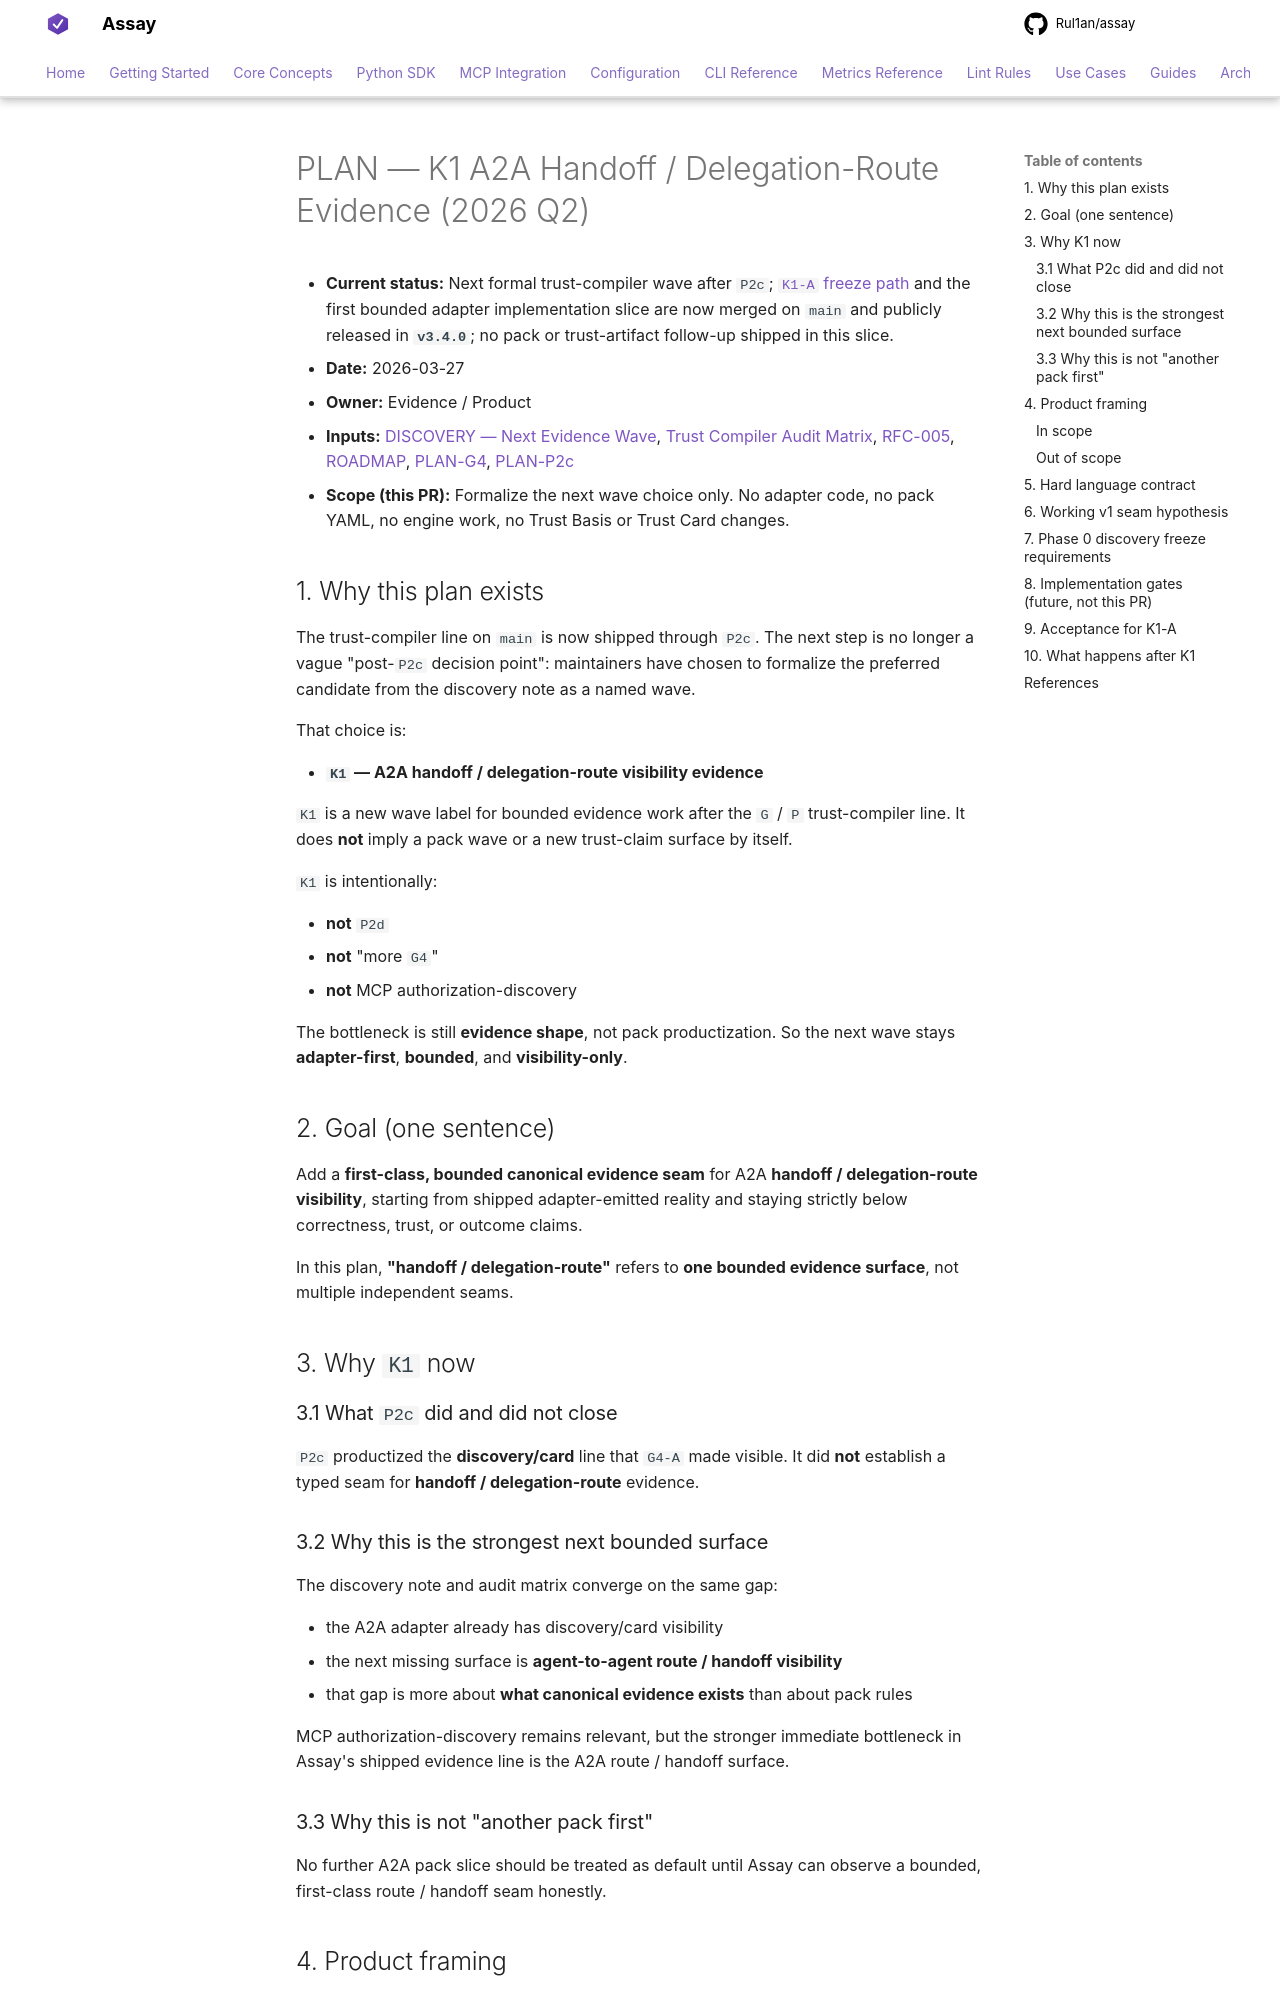

repository: Rul1an/assay · page: architecture/PLAN-K1-A2A-HANDOFF-DELEGATION-ROUTE-EVIDENCE-2026q2/index.html · generator: mkdocs

# PLAN — K1 A2A Handoff / Delegation-Route Evidence (2026 Q2)

- **Current status:** Next formal trust-compiler wave after `P2c`; [`K1-A` freeze path](./K1-A-PHASE1-FREEZE.md) and the first bounded adapter implementation slice are now merged on `main` and publicly released in **`v3.4.0`**; no pack or trust-artifact follow-up shipped in this slice.
- **Date:** 2026-03-27
- **Owner:** Evidence / Product
- **Inputs:** [DISCOVERY — Next Evidence Wave](./DISCOVERY-NEXT-EVIDENCE-WAVE-2026Q2.md), [Trust Compiler Audit Matrix](./AUDIT-MATRIX-TRUST-COMPILER-2026-03-26.md), [RFC-005](./RFC-005-trust-compiler-mvp-2026q2.md), [ROADMAP](../ROADMAP.md), [PLAN-G4](./PLAN-G4-A2A-DISCOVERY-CARD-EVIDENCE-2026q2.md), [PLAN-P2c](./PLAN-P2c-A2A-DISCOVERY-CARD-FOLLOWUP-PACK.md)
- **Scope (this PR):** Formalize the next wave choice only. No adapter code, no pack YAML, no engine work, no Trust Basis or Trust Card changes.

## 1. Why this plan exists

The trust-compiler line on `main` is now shipped through `P2c`. The next step is no longer a vague
"post-`P2c` decision point": maintainers have chosen to formalize the preferred candidate from the
discovery note as a named wave.

That choice is:

- **`K1` — A2A handoff / delegation-route visibility evidence**

`K1` is a new wave label for bounded evidence work after the `G` / `P` trust-compiler line. It
does **not** imply a pack wave or a new trust-claim surface by itself.

`K1` is intentionally:

- **not** `P2d`
- **not** "more `G4`"
- **not** MCP authorization-discovery

The bottleneck is still **evidence shape**, not pack productization. So the next wave stays
**adapter-first**, **bounded**, and **visibility-only**.

## 2. Goal (one sentence)

Add a **first-class, bounded canonical evidence seam** for A2A **handoff / delegation-route
visibility**, starting from shipped adapter-emitted reality and staying strictly below correctness,
trust, or outcome claims.

In this plan, **"handoff / delegation-route"** refers to **one bounded evidence surface**, not
multiple independent seams.

## 3. Why `K1` now

### 3.1 What `P2c` did and did not close

`P2c` productized the **discovery/card** line that `G4-A` made visible. It did **not** establish a
typed seam for **handoff / delegation-route** evidence.

### 3.2 Why this is the strongest next bounded surface

The discovery note and audit matrix converge on the same gap:

- the A2A adapter already has discovery/card visibility
- the next missing surface is **agent-to-agent route / handoff visibility**
- that gap is more about **what canonical evidence exists** than about pack rules

MCP authorization-discovery remains relevant, but the stronger immediate bottleneck in Assay's
shipped evidence line is the A2A route / handoff surface.
